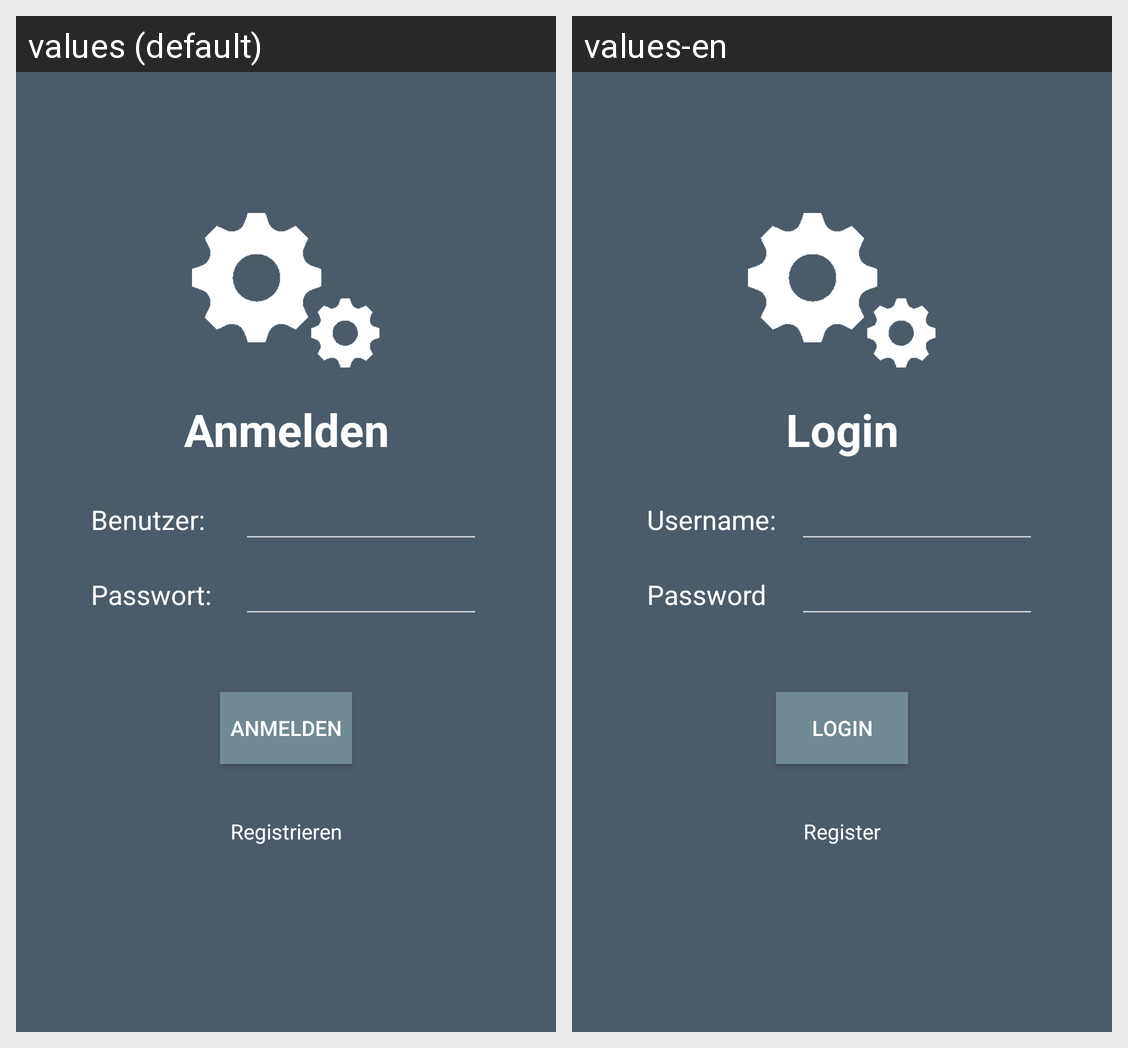

Translations of the strings shown on this Android screen, per locale in the grid:
Android screen res/layout/activity_user_login.xml rendered under 2 locales, left to right: values (default), values-en. Device: Nexus 5 (rendered at 1080×1920; each locale shown at half size, 540×960, under a caption strip naming it); theme AppTheme.
Strings drawn on this screen, with the default value and each locale's value (text and hints the layout hard-codes, and strings that could not be matched under every locale, appear in the picture but are not listed):

login
  values: Anmelden
  values-en: Login

login_username
  values: Benutzer: 
  values-en: Username: 

user_pass
  values: Passwort:
  values-en: Password

register
  values: Registrieren
  values-en: Register
